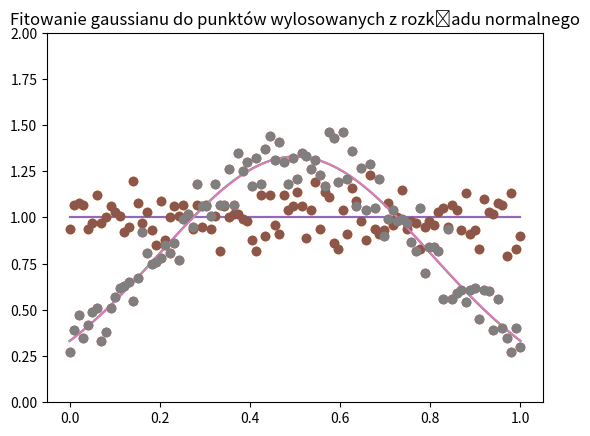

Recreate this plot in Python.
import numpy as np
import matplotlib.pyplot as plt
from scipy.optimize import curve_fit

n_points = 10000
n_fields = 100

def jedn_f(x, k):
    return k

def gauss_f(x, mu, sig):
    return np.exp(-np.power(x - mu, 2) / (2 * np.power(sig, 2))) / (sig * np.sqrt(2 * np.pi))

def count(list, min, max):
    counter = 0
    for i in list:
        if i > min and i < max:
            counter += 1
    return counter

jedn = np.random.uniform(0, 1, n_points)
gauss = np.random.normal(0.5, 0.3, size = n_points)
freqs_jedn = []
freqs_gauss = []

for i in range(0, n_fields):
    freqs_jedn.append(count(jedn, i/n_fields, (i+1)/n_fields))
    freqs_gauss.append(count(gauss, i/n_fields, (i+1)/n_fields))


for i in range(0, len(freqs_jedn)):
    freqs_jedn[i] = freqs_jedn[i] / n_fields

for i in range(0, len(freqs_gauss)):
    freqs_gauss[i] = freqs_gauss[i] / n_fields

x_list = np.linspace(0, 1, n_fields)

# Wykreślenie odpowiednuch krzywych i punktów wylosowanych z danych rozkładów

plt.plot(x_list, [jedn_f(i, 1) for i in x_list])
plt.plot(x_list, freqs_jedn, 'o')
plt.title("Rozkład jednostajny")
plt.ylim(0, 2)
plt.show()

plt.plot(x_list, [gauss_f(i, 0.5, 0.3) for i in x_list])
plt.plot(x_list, freqs_gauss, 'o')
plt.title("Rozkład normalny")
plt.show()

# Dopasowanie krzywych do wylosowanych danych i wyznaczenie błędów średniokwadratowych

par, cov = curve_fit(jedn_f, x_list, freqs_jedn)
print("Fitting parameters for uniform: ", par)
print("Mean squared error for uniform fitting: {:.6f}".format(np.mean((jedn_f(x_list, *par) - freqs_jedn)**2)))
# print("Mean squared error for uniform fitting: {:.6f}".format(np.mean([(jedn_f(x_list[i], 1) - freqs_jedn[i])**2 for i in range(0, len(x_list))])))

plt.plot(x_list, [jedn_f(i, *par) for i in range(0, len(x_list))])
plt.plot(x_list, freqs_jedn, 'o')
plt.title("Fitowanie prostej do punktów wylosowanych z rozkładu jednorodnego")
plt.ylim(0, 2)
plt.show()

par, cov = curve_fit(gauss_f, x_list, freqs_gauss)
print("Fitting parameters for gaussian: ", par)
print("Mean squared error for gaussian fitting: {:.6f}".format(np.mean((gauss_f(x_list, *par) - freqs_gauss)**2)))

plt.plot(x_list, gauss_f(x_list, *par))
plt.plot(x_list, freqs_gauss, 'o')
plt.title("Fitowanie gaussianu do punktów wylosowanych z rozkładu normalnego")
plt.show()
